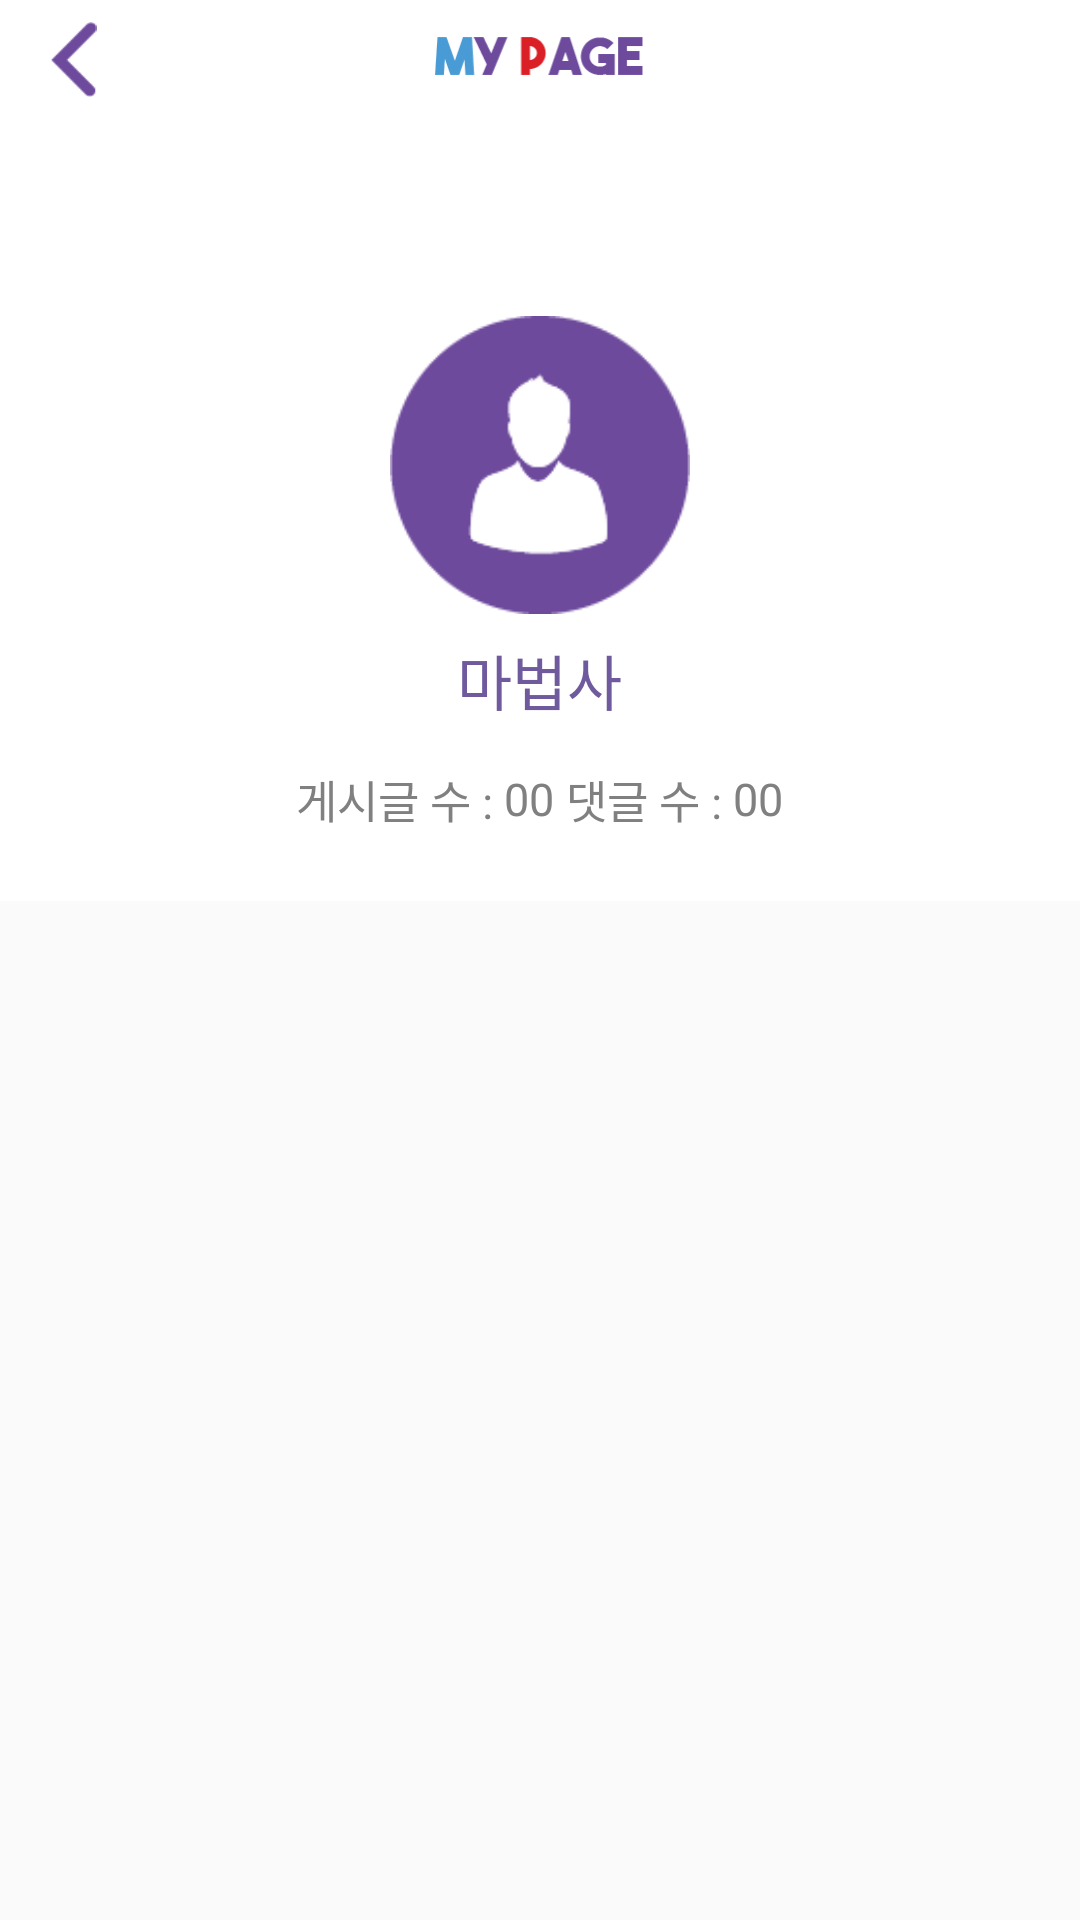

Here is an Android app screen rendered from its layout file. Give the layout XML and the strings, colors and styles it references.
<!-- AndroidManifest.xml: application theme Theme.AppCompat.Light.NoActionBar -->
<!-- res/layout/activity_user_profile.xml -->
<?xml version="1.0" encoding="utf-8"?>
<RelativeLayout xmlns:android="http://schemas.android.com/apk/res/android"
    xmlns:app="http://schemas.android.com/apk/res-auto"
    android:layout_width="match_parent"
    android:layout_height="match_parent">

    <android.support.design.widget.AppBarLayout
        android:id="@+id/appBarLayout"
        android:layout_width="match_parent"
        android:layout_height="wrap_content"
        android:background="@android:color/transparent"
        android:theme="@style/ThemeOverlay.AppCompat.Dark.ActionBar">
        <android.support.v7.widget.Toolbar
            android:id="@+id/toolbar_user"
            android:background="@color/colorWhite"
            android:layout_width="match_parent"
            android:layout_height="40dp"
            android:theme="@style/Toolbar"
            android:gravity="center"
            app:popupTheme="@style/AppTheme.PopupOverlay">
            <ImageView
                android:id="@+id/pro_back"
                android:src="@mipmap/back"
                android:layout_width="wrap_content"
                android:layout_height="25dp" />
            <ImageView
                android:layout_gravity="center"
                android:src="@drawable/dareum_my_page_logo"
                android:layout_width="70dp"
                android:layout_height="25dp" />
        </android.support.v7.widget.Toolbar>

        <android.support.design.widget.CollapsingToolbarLayout
            android:id="@+id/collapsing_toolbar"
            android:layout_width="match_parent"
            android:layout_height="match_parent">

            <LinearLayout
                android:id="@+id/vUserProfileRoot"
                android:layout_width="match_parent"
                android:layout_height="wrap_content"
                android:background="@color/colorWhite"
                android:clipChildren="true"
                android:clipToPadding="false"
                android:orientation="vertical"
                android:paddingBottom="16dp"
                android:paddingLeft="24dp"
                android:paddingRight="24dp"
                android:paddingTop="65dp">
                <LinearLayout
                    android:layout_width="match_parent"
                    android:layout_height="wrap_content"
                    android:layout_gravity="center"
                    android:gravity="center"
                    android:orientation="vertical">
                    <ImageView
                        android:id="@+id/ivUserProfilePhoto"
                        android:layout_width="@dimen/user_profile_avatar_size"
                        android:layout_height="@dimen/user_profile_avatar_size"
                        android:src="@drawable/user_2" />

                    <LinearLayout
                        android:id="@+id/vUserDetails"
                        android:layout_width="wrap_content"
                        android:layout_height="wrap_content"
                        android:orientation="vertical">

                        <LinearLayout
                            android:id="@+id/vUserProfile"
                            android:layout_width="match_parent"
                            android:layout_height="wrap_content"
                            android:layout_margin="5dp"
                            android:orientation="vertical">

                            <LinearLayout
                                android:layout_width="match_parent"
                                android:layout_height="wrap_content"
                                android:gravity="center"
                                android:orientation="horizontal">

                                <TextView
                                    android:id="@+id/cldgh"
                                    android:layout_width="wrap_content"
                                    android:layout_height="wrap_content"
                                    android:layout_margin="2dp"
                                    android:gravity="center"
                                    android:text="마법사"
                                    android:textColor="#6E5A9D"
                                    android:textSize="20sp" />

                            </LinearLayout>

                        </LinearLayout>

                        <LinearLayout
                            android:id="@+id/vUserStats"
                            android:layout_width="match_parent"
                            android:layout_height="match_parent"
                            android:layout_margin="5dp">

                            <LinearLayout
                                android:layout_width="wrap_content"
                                android:layout_height="wrap_content"
                                android:layout_margin="2dp"
                                android:layout_weight="1"
                                android:gravity="center"
                                android:orientation="horizontal">

                                <TextView
                                    android:layout_width="wrap_content"
                                    android:layout_height="wrap_content"
                                    android:text="게시글 수 : "
                                    android:textColor="@color/colorGray"
                                    android:textSize="15sp" />

                                <TextView
                                    android:layout_width="wrap_content"
                                    android:layout_height="wrap_content"
                                    android:text="00"
                                    android:textColor="@color/colorGray"
                                    android:textSize="15sp" />
                            </LinearLayout>

                            <LinearLayout
                                android:layout_width="wrap_content"
                                android:layout_height="wrap_content"
                                android:layout_margin="2dp"
                                android:layout_weight="1"
                                android:gravity="center"
                                android:orientation="horizontal">

                                <TextView
                                    android:layout_width="wrap_content"
                                    android:layout_height="wrap_content"
                                    android:text="댓글 수 : "
                                    android:textColor="@color/colorGray"
                                    android:textSize="15sp" />

                                <TextView
                                    android:layout_width="wrap_content"
                                    android:layout_height="wrap_content"
                                    android:text="00"
                                    android:textColor="@color/colorGray"
                                    android:textSize="15sp" />
                            </LinearLayout>
                        </LinearLayout>
                    </LinearLayout>
                </LinearLayout>
            </LinearLayout>

        </android.support.design.widget.CollapsingToolbarLayout>

        

    </android.support.design.widget.AppBarLayout>

    <TabHost
        android:layout_below="@id/appBarLayout"
        android:id="@android:id/tabhost"
        android:layout_width="match_parent"
        android:layout_height="match_parent">
        <LinearLayout
            android:orientation="vertical"
            android:layout_width="match_parent"
            android:layout_height="match_parent">
            <TabWidget
                android:id="@android:id/tabs"
                android:layout_width="match_parent"
                android:layout_height="wrap_content" />
            <FrameLayout
                android:id="@android:id/tabcontent"
                android:layout_width="match_parent"
                android:layout_height="match_parent"/>
        </LinearLayout>
    </TabHost>


</RelativeLayout>
<!-- resources referenced by this layout -->
<resources>
  <color name="colorGray">#ff808080</color>
  <color name="colorWhite">#ffffffff</color>
  <dimen name="user_profile_avatar_size">100dp</dimen>
  <!-- drawable dareum_my_page_logo: png bitmap (drawable, 2147 bytes) -->
  <!-- drawable mypage_1: png bitmap (drawable, 875 bytes) -->
  <!-- drawable mypage_2: png bitmap (drawable, 560 bytes) -->
  <!-- drawable mypage_3: png bitmap (drawable, 366 bytes) -->
  <!-- drawable user_2: png bitmap (drawable, 3290 bytes) -->
  <!-- mipmap back: png bitmap (mipmap-xhdpi, 440 bytes) -->
  <style name="AppTheme.PopupOverlay" parent="ThemeOverlay.AppCompat.Light" />
  <style name="Toolbar" parent="Base.Widget.AppCompat.Toolbar">
          <item name="android:actionMenuTextColor">@android:color/black</item>
          <item name="android:background">@android:color/white</item>
      </style>
</resources>
